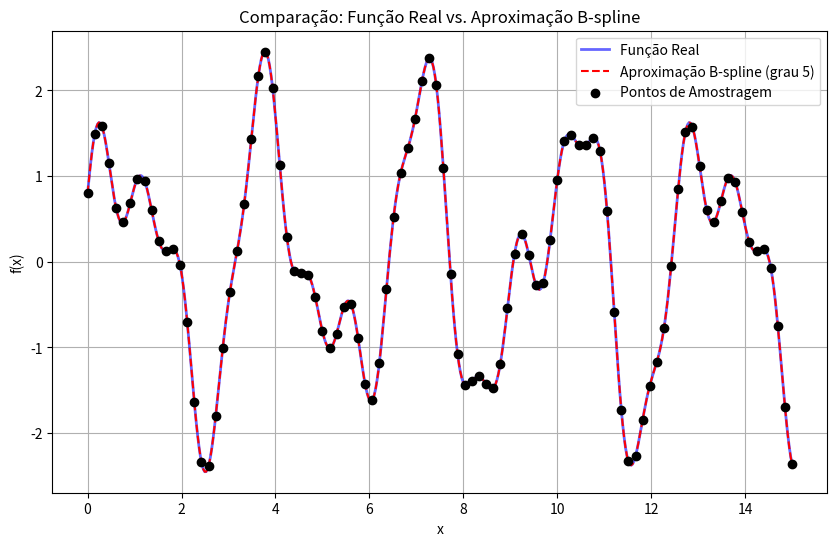

Recreate this plot in Python.
import numpy as np
import matplotlib.pyplot as plt
from scipy.interpolate import make_interp_spline

# 1. Definir a função a ser aproximada
def target_function(x):
    # Exemplo: Uma função suave com variações
    return 1.5 * np.sin(2.0 * x) + 0.8 * np.cos(3.5 * x + 0.) + 0.4 * np.sin(7.0 * x)

# 2. Definir o intervalo e os pontos para a aproximação
x_min, x_max = 0, 15
num_points = 100  # Poucos pontos para mostrar a interpolação
x_data = np.linspace(x_min, x_max, num_points)
y_data = target_function(x_data)

# 3. Criar a B-spline de interpolação (grau k=3 para cúbica)
k = 5
spline = make_interp_spline(x_data, y_data, k=k)

# 4. Gerar pontos para plotar a função original e a aproximação
x_plot = np.linspace(x_min, x_max, 500)
y_real = target_function(x_plot)
y_bspline = spline(x_plot)

# 5. Plotagem
plt.figure(figsize=(10, 6))
plt.plot(x_plot, y_real, label='Função Real', color='blue', linewidth=2, alpha=0.6)
plt.plot(x_plot, y_bspline, label=f'Aproximação B-spline (grau {k})', color='red', linestyle='--')
plt.scatter(x_data, y_data, color='black', label='Pontos de Amostragem', zorder=5)
plt.title('Comparação: Função Real vs. Aproximação B-spline')
plt.xlabel('x')
plt.ylabel('f(x)')
plt.legend()
plt.grid(True)
plt.show()
print("Gráfico salvo como 'bspline_comparison.png'")
